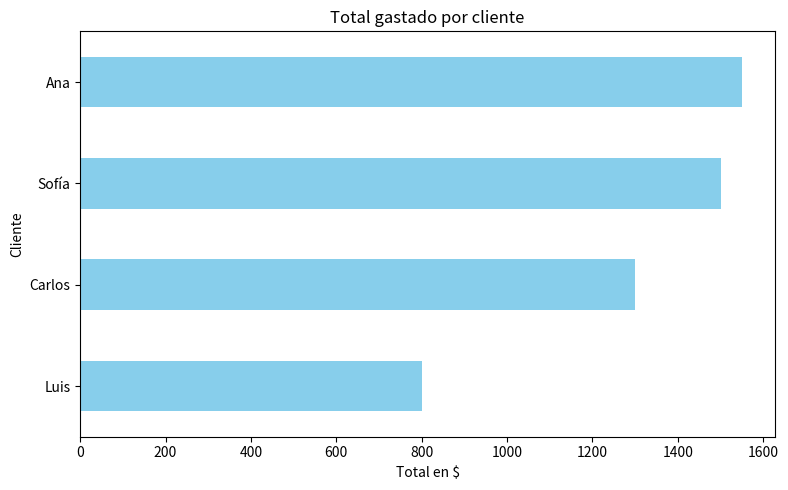

This chart was generated by the following Python code:
import pandas as pd
import matplotlib.pyplot as plt

# 1. Crear DataFrame con datos simulados
datos = {
    'cliente': [
        'Ana', 'Luis', 'Sofía', 'Carlos', 'Ana', 'Luis', 'Sofía', 'Ana', 'Carlos', 'Luis'
    ],
    'producto': [
        'Laptop', 'Mouse', 'Monitor', 'Teclado', 'Mouse', 'Monitor', 'Laptop', 'Audífonos', 'Laptop', 'Audífonos'
    ],
    'cantidad': [1, 2, 1, 1, 3, 2, 1, 2, 1, 1],
    'precio_unitario': [1200, 50, 300, 100, 50, 300, 1200, 100, 1200, 100],
    'fecha_pedido': [
        '2024-04-01', '2024-04-02', '2024-04-02', '2024-04-03', '2024-04-04',
        '2024-04-04', '2024-04-05', '2024-04-06', '2024-04-06', '2024-04-07'
    ]
}

df = pd.DataFrame(datos)

# 2. Calcular total por venta
df['total_venta'] = df['cantidad'] * df['precio_unitario']

# 3. Agrupar por cliente
resumen = df.groupby('cliente').agg({
    'total_venta': 'sum',
    'producto': 'count'  # cuenta número de pedidos
}).rename(columns={'producto': 'n_pedidos'})

# 4. Visualizar total gastado por cliente
plt.figure(figsize=(8, 5))
resumen['total_venta'].sort_values().plot(kind='barh', color='skyblue')
plt.title('Total gastado por cliente')
plt.xlabel('Total en $')
plt.ylabel('Cliente')
plt.tight_layout()
plt.show()

# 5. Clasificar clientes por nivel de gasto
resumen['categoria'] = pd.cut(
    resumen['total_venta'],
    bins=[0, 500, 1000, float('inf')],
    labels=['Bajo', 'Medio', 'Alto']
)

# Mostrar resumen final
print("Resumen por cliente:")
print(resumen)

# Opcional: exportar
# resumen.to_csv("resumen_clientes.csv")
